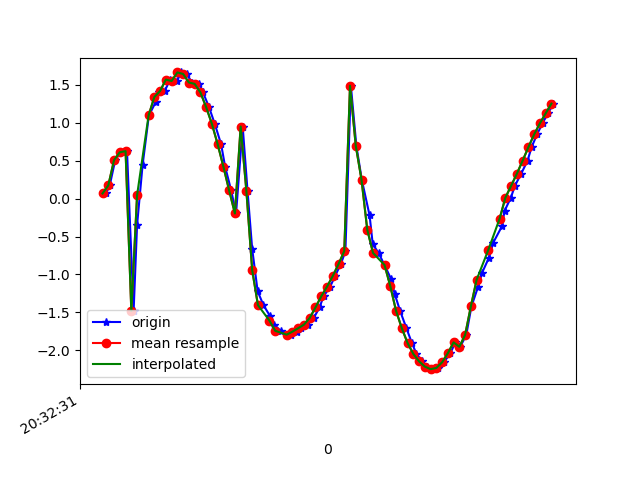

Values plotted in this chart, from the file beside it:
1618777951612, 1473635461379829, 0.06790971, -0.3394918, 9.793882
1618777951625, 1473635480610599, 0.1748, -0.359, 9.792
1618777951644, 1473635499841369, 0.5084, -0.4545, 9.776
1618777951663, 1473635519072139, 0.6119, -0.4512, 9.77
1618777951685, 1473635538302909, 0.6265, -0.5613, 9.764
1618777951708, 1473635557533679, -1.48, -0.9754, 9.638
1618777951720, 1473635576764449, -0.3489, -1.109, 9.731
1618777951739, 1473635595995219, 0.4375, -1.426, 9.686
1618777951761, 1473635615225989, 1.097, -1.922, 9.547
1618777951785, 1473635634456759, 1.275, -2.752, 9.319
1618777951796, 1473635653687529, 1.405, -3.42, 9.076
1618777951816, 1473635672918299, 1.42, -4.207, 8.736
1618777951835, 1473635692149069, 1.57, -4.975, 8.296
1618777951859, 1473635711379839, 1.551, -5.821, 7.73
1618777951873, 1473635730610609, 1.664, -6.781, 6.876
1618777951892, 1473635749841379, 1.644, -7.491, 6.1
1618777951911, 1473635769072149, 1.532, -8.223, 5.106
1618777951936, 1473635788302919, 1.514, -8.792, 4.055
1618777951949, 1473635807533689, 1.402, -9.224, 2.998
1618777951970, 1473635826764459, 1.207, -9.525, 1.962
1618777951990, 1473635845995229, 0.9861, -9.701, 0.9822
1618777952012, 1473635865225999, 0.7181, -9.773, 0.09522
1618777952026, 1473635884456769, 0.4214, -9.773, -0.5975
1618777952047, 1473635903687539, 0.1076, -9.744, -1.038
1618777952064, 1473635923041362, -0.1955, -9.709, -1.318
1618777952087, 1473635942272132, 0.9513, -9.633, -1.527
1618777952104, 1473635961502902, 0.09527, -9.634, -1.795
1618777952120, 1473635980733672, -0.6622, -9.573, -1.99
1618777952139, 1473635999964442, -1.221, -9.492, -2.107
1618777952159, 1473636019195212, -1.404, -9.456, -2.157
1618777952183, 1473636038425982, -1.554, -9.413, -2.239
1618777952197, 1473636057656752, -1.664, -9.348, -2.425
1618777952219, 1473636076887522, -1.743, -9.26, -2.694
1618777952241, 1473636096118292, -1.793, -9.156, -3
1618777952255, 1473636115349062, -1.795, -9.044, -3.319
1618777952276, 1473636134579832, -1.754, -8.93, -3.635
1618777952291, 1473636153810602, -1.709, -8.84, -3.869
1618777952313, 1473636173041372, -1.662, -8.815, -3.946
1618777952334, 1473636192272142, -1.573, -8.862, -3.877
1618777952354, 1473636211502912, -1.435, -8.937, -3.756
1618777952368, 1473636230733682, -1.288, -8.994, -3.672
1618777952391, 1473636249964452, -1.162, -9.029, -3.629
1618777952408, 1473636269195222, -1.02, -9.068, -3.574
1618777952428, 1473636288425992, -0.8641, -9.148, -3.408
1618777952444, 1473636307656762, -0.6925, -9.283, -3.063
1618777952463, 1473636326887532, 1.489, -9.604, -1.26
1618777952482, 1473636346118302, 0.6975, -9.679, -1.368
1618777952501, 1473636365349072, 0.2482, -9.731, -1.136
1618777952528, 1473636384579842, -0.2214, -9.765, -0.8005
1618777952539, 1473636403810612, -0.6006, -9.777, -0.2848
1618777952559, 1473636423041382, -0.7161, -9.769, 0.2956
1618777952580, 1473636442272152, -0.8756, -9.715, 0.9422
1618777952602, 1473636461502922, -1.054, -9.595, 1.695
1618777952615, 1473636480733692, -1.254, -9.377, 2.557
1618777952634, 1473636499964462, -1.48, -9.043, 3.476
1618777952656, 1473636519195232, -1.708, -8.584, 4.409
1618777952675, 1473636538426002, -1.904, -7.98, 5.361
1618777952691, 1473636557656772, -2.048, -7.192, 6.334
1618777952711, 1473636576887542, -2.146, -6.219, 7.263
1618777952729, 1473636596118312, -2.215, -5.113, 8.062
1618777952754, 1473636615349082, -2.249, -3.984, 8.667
... 22 more rows
